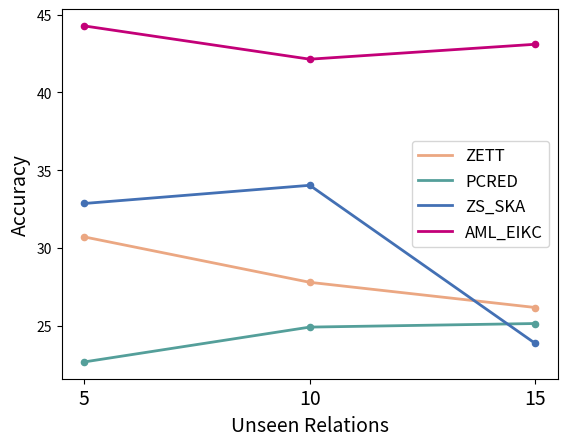

Source code (Python):
import matplotlib.pyplot as plt
import numpy as np
from scipy.stats import f_oneway

# 1. Prepare data
x = np.array([5, 10, 15])
ZETT = np.array([30.71, 27.79, 26.17])
PCRED = np.array([22.67, 24.91, 25.14])
ZS_SKA = np.array([32.86, 34.03, 23.86])
AML_EIKC = np.array([44.28, 42.14, 43.10])

# Calculate standard deviation for shading (example values)
ZETT_std = np.std(ZETT) / 2
PCRED_std = np.std(PCRED) / 2
ZS_SKA_std = np.std(ZS_SKA) / 2
AML_EIKC_std = np.std(AML_EIKC) / 2

# Perform ANOVA
anova_result = f_oneway(ZETT, PCRED, ZS_SKA, AML_EIKC)
print("ANOVA F-statistic:", anova_result.statistic)
print("ANOVA p-value:", anova_result.pvalue)

# 2. Create plot
plt.figure(dpi=100)

# 3. Plot lines with shaded areas
plt.plot(x, ZETT, label='ZETT', color='#EBA782', linestyle='-', linewidth=2)
# plt.fill_between(x, ZETT - ZETT_std, ZETT + ZETT_std, color='#EBA782', alpha=0.3)

plt.plot(x, PCRED, label='PCRED', color='#549F9A', linestyle='-', linewidth=2)
# plt.fill_between(x, PCRED - PCRED_std, PCRED + PCRED_std, color='#549F9A', alpha=0.3)

plt.plot(x, ZS_SKA, label='ZS_SKA', color='#4370B4', linestyle='-', linewidth=2)
# plt.fill_between(x, ZS_SKA - ZS_SKA_std, ZS_SKA + ZS_SKA_std, color='#4370B4', alpha=0.3)

plt.plot(x, AML_EIKC, label='AML_EIKC', color='#C30078', linestyle='-', linewidth=2)
# plt.fill_between(x, AML_EIKC - AML_EIKC_std, AML_EIKC + AML_EIKC_std, color='#C30078', alpha=0.3)

# Plot scatter points
plt.scatter(x, ZETT, color='#EBA782', s=20)
plt.scatter(x, PCRED, color='#549F9A', s=20)
plt.scatter(x, ZS_SKA, color='#4370B4', s=20)
plt.scatter(x, AML_EIKC, color='#C30078', s=20)

# 4. Add annotations
plt.legend(fontsize=12)
_xtick_labels = ['5', '10', '15']
plt.xticks(x, _xtick_labels, fontsize=14)
plt.xlabel('Unseen Relations', fontsize=14)
plt.ylabel('Accuracy', fontsize=14)

# 5. Show plot
plt.show()